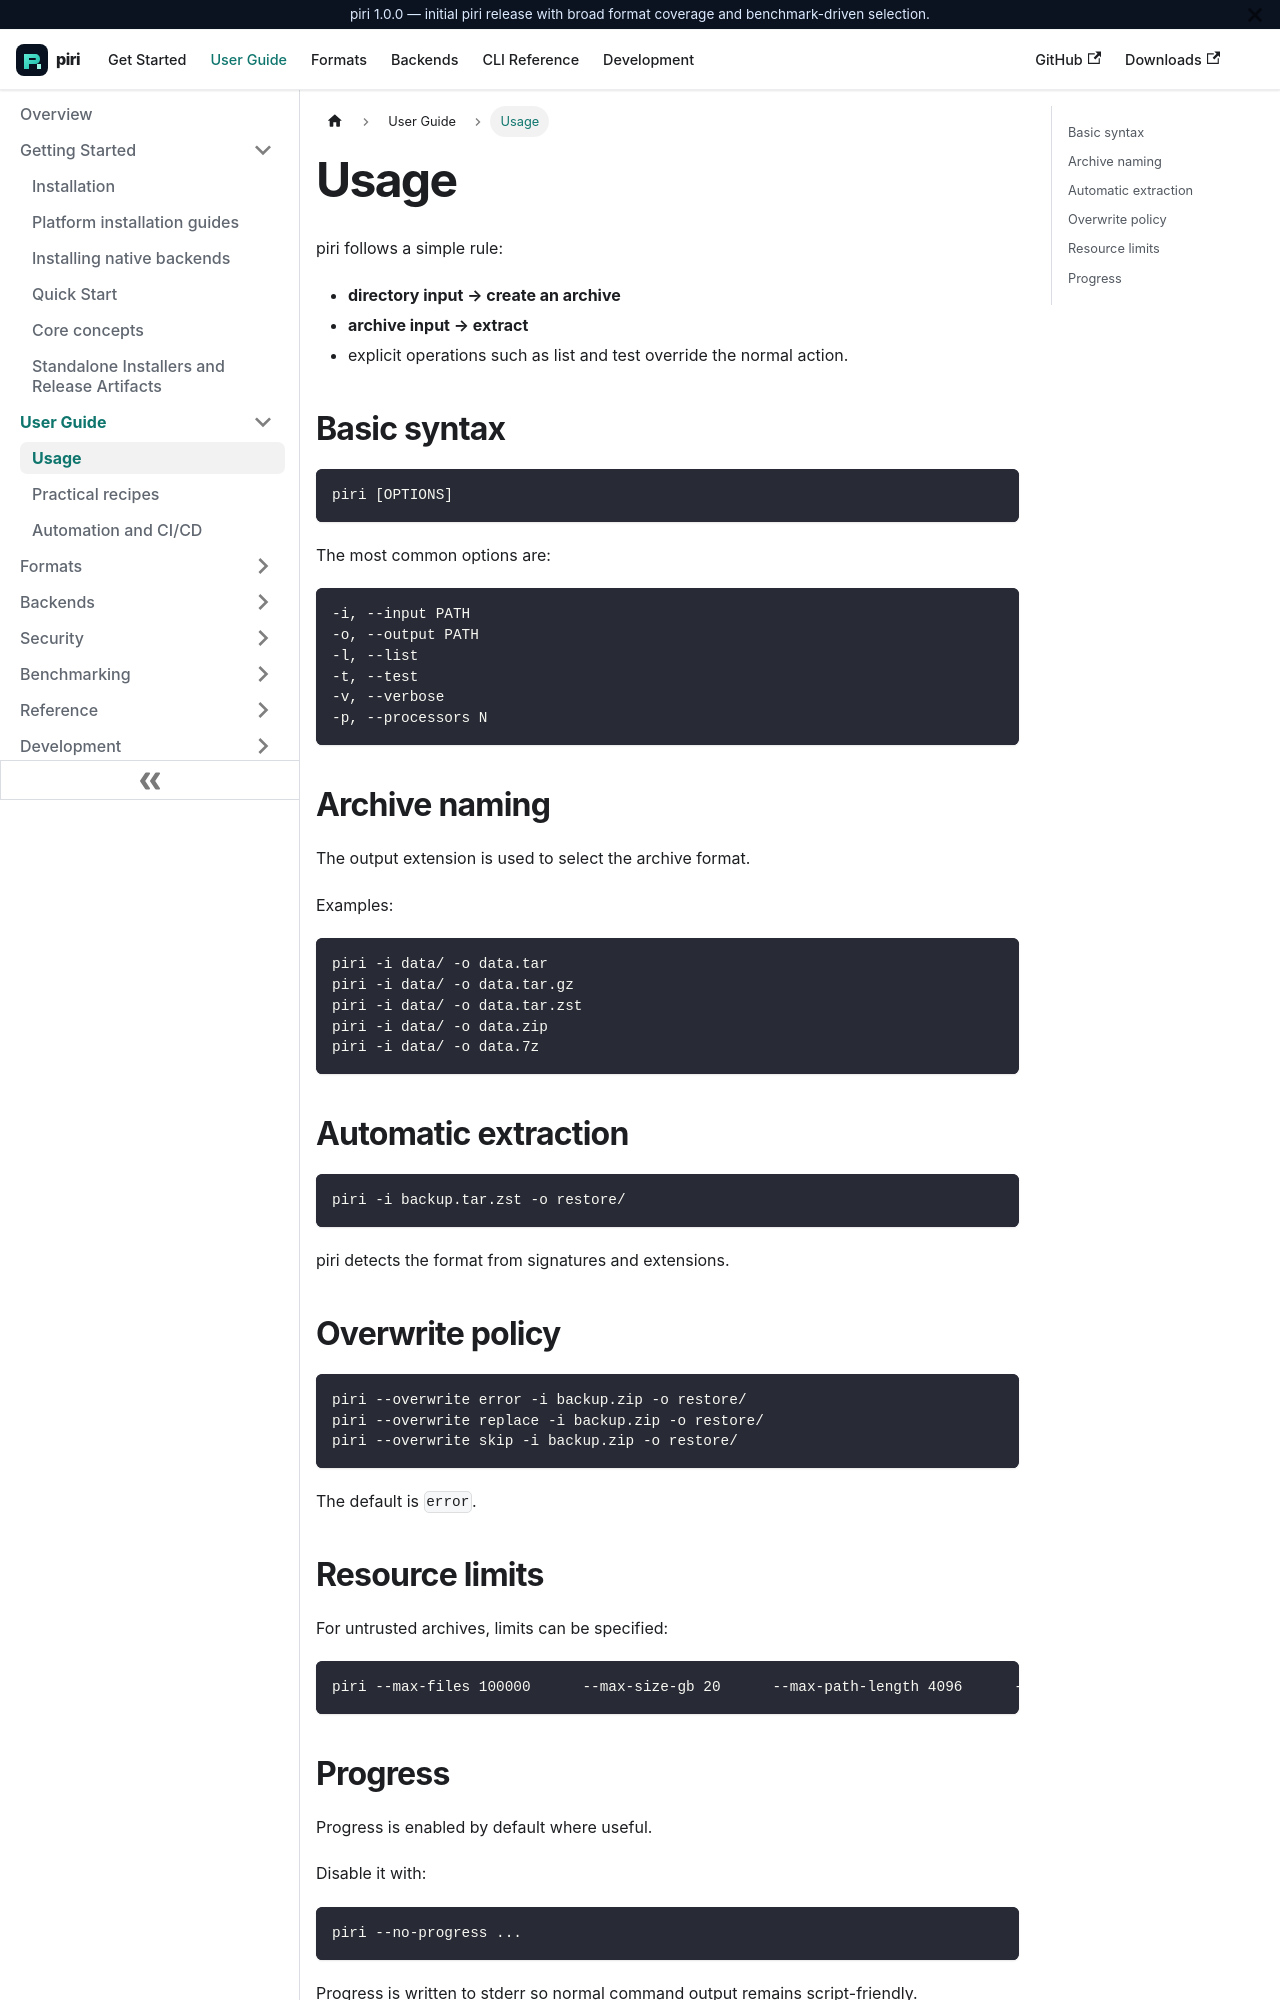

repository: wxguy/piri · page: docs/user-guide/usage.html · generator: docusaurus

# Usage

piri follows a simple rule:

- **directory input → create an archive**
- **archive input → extract**
- explicit operations such as list and test override the normal action.

## Basic syntax

```text
piri [OPTIONS]
```

The most common options are:

```text
-i, --input PATH
-o, --output PATH
-l, --list
-t, --test
-v, --verbose
-p, --processors N
```

## Archive naming

The output extension is used to select the archive format.

Examples:

```bash
piri -i data/ -o data.tar
piri -i data/ -o data.tar.gz
piri -i data/ -o data.tar.zst
piri -i data/ -o data.zip
piri -i data/ -o data.7z
```

## Automatic extraction

```bash
piri -i backup.tar.zst -o restore/
```

piri detects the format from signatures and extensions.

## Overwrite policy

```bash
piri --overwrite error -i backup.zip -o restore/
piri --overwrite replace -i backup.zip -o restore/
piri --overwrite skip -i backup.zip -o restore/
```

The default is `error`.
